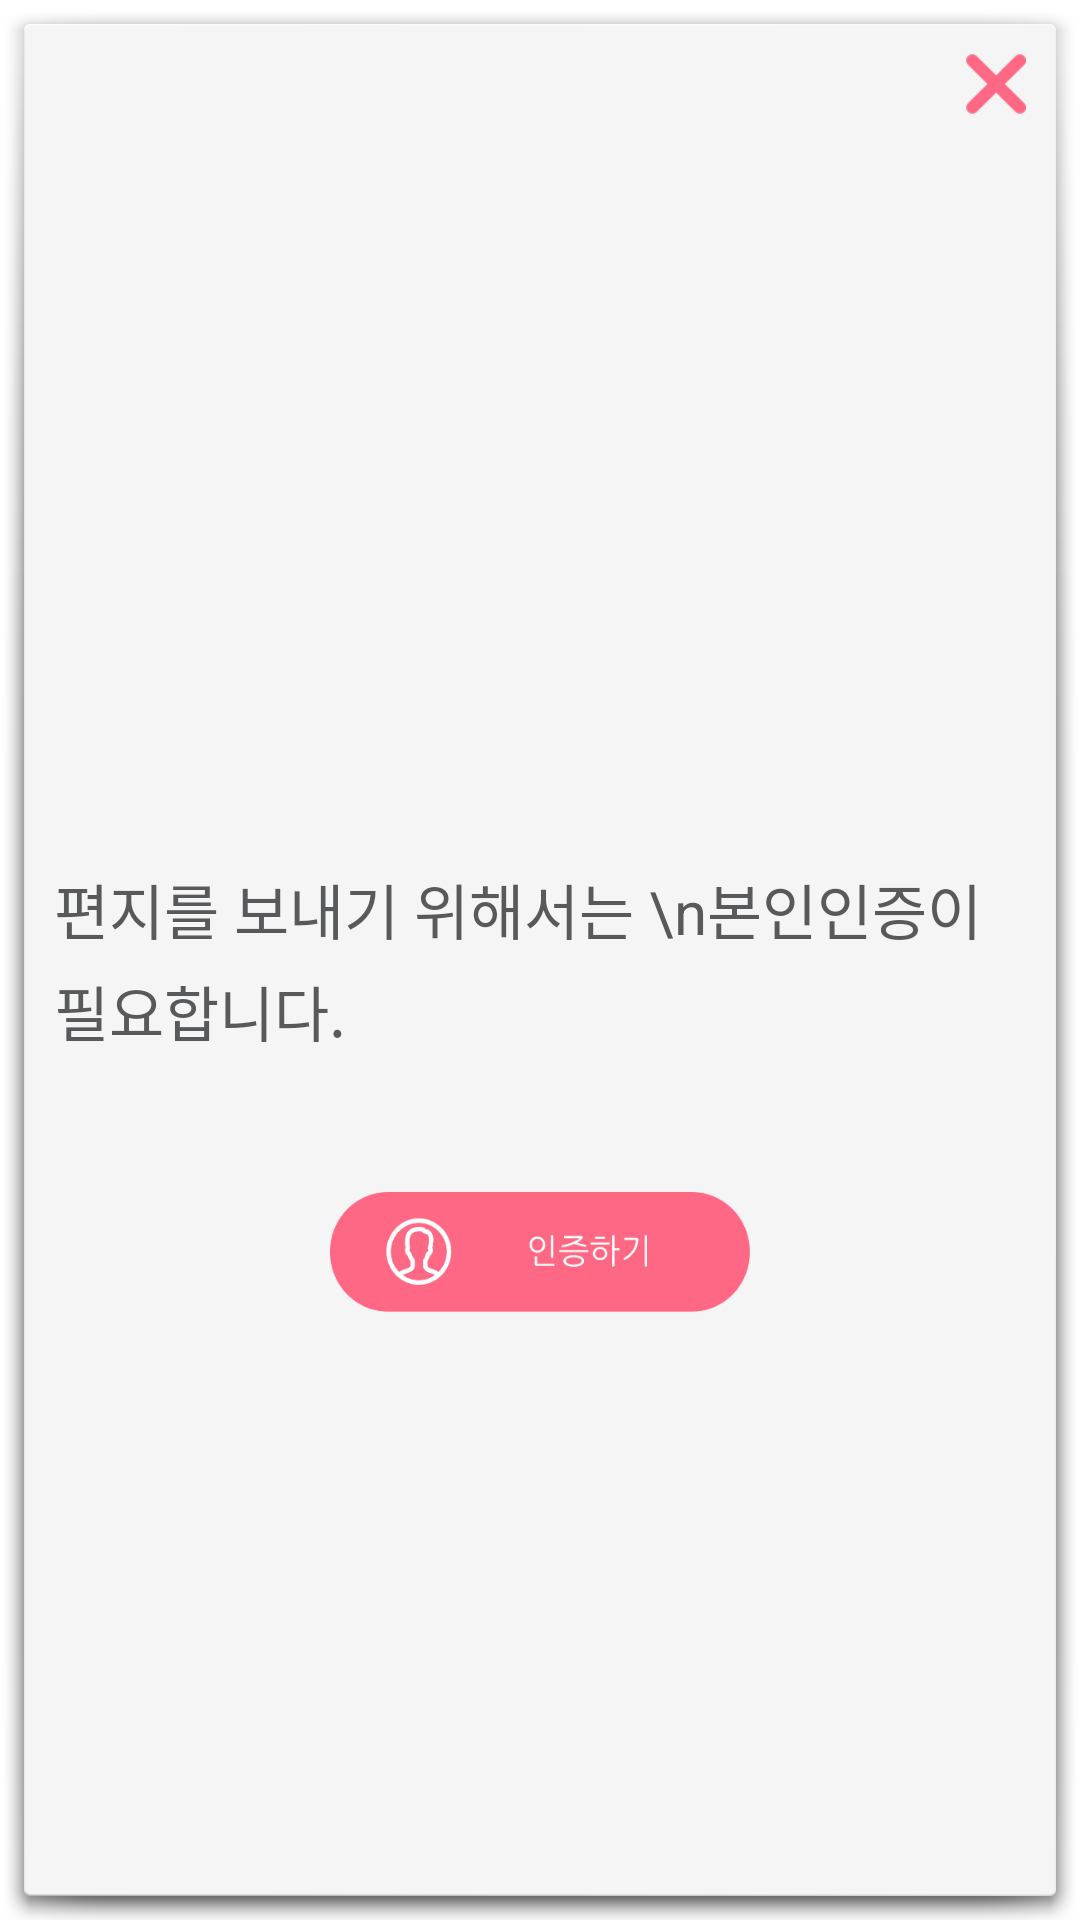

Layout XML and referenced resources for this Android screen:
<!-- AndroidManifest.xml: activity theme android:Theme.Holo.Light.Dialog.NoActionBar -->
<!-- res/layout/activity_request_auth.xml -->
<RelativeLayout xmlns:android="http://schemas.android.com/apk/res/android"
    xmlns:tools="http://schemas.android.com/tools"
    android:layout_width="300dp"
    android:layout_height="300dp"
    android:padding="10dp"
    tools:context="com.teamnexters.bidulgi.client.RequstAuthActivity" >

    <TextView
        android:id="@+id/txtRequestAuth"
        android:layout_width="wrap_content"
        android:layout_height="wrap_content"
        android:layout_centerHorizontal="true"
        android:layout_centerVertical="true"
        android:text="편지를 보내기 위해서는 \n본인인증이 필요합니다."
        android:textSize="20dp"
        android:textColor="#58595b"
        android:lineSpacingExtra="5dp" />

    <Button
        android:id="@+id/btnRequestCancel"
        android:layout_width="20dp"
        android:layout_height="20dp"
        android:layout_alignParentRight="true"
        android:layout_alignParentTop="true"
        android:background="@drawable/cancle" />

    <Button
        android:id="@+id/btnRequestAuth"
        android:layout_width="140dp"
        android:layout_height="40dp"
        android:layout_below="@+id/txtRequestAuth"
        android:layout_centerHorizontal="true"
        android:layout_marginTop="46dp"
        android:background="@drawable/btn_cer" />

</RelativeLayout>
<!-- resources referenced by this layout -->
<resources>
  <!-- drawable btn_cer: png bitmap (drawable-xxhdpi, 5828 bytes) -->
  <!-- drawable cancle: png bitmap (drawable-hdpi, 18469 bytes) -->
</resources>
